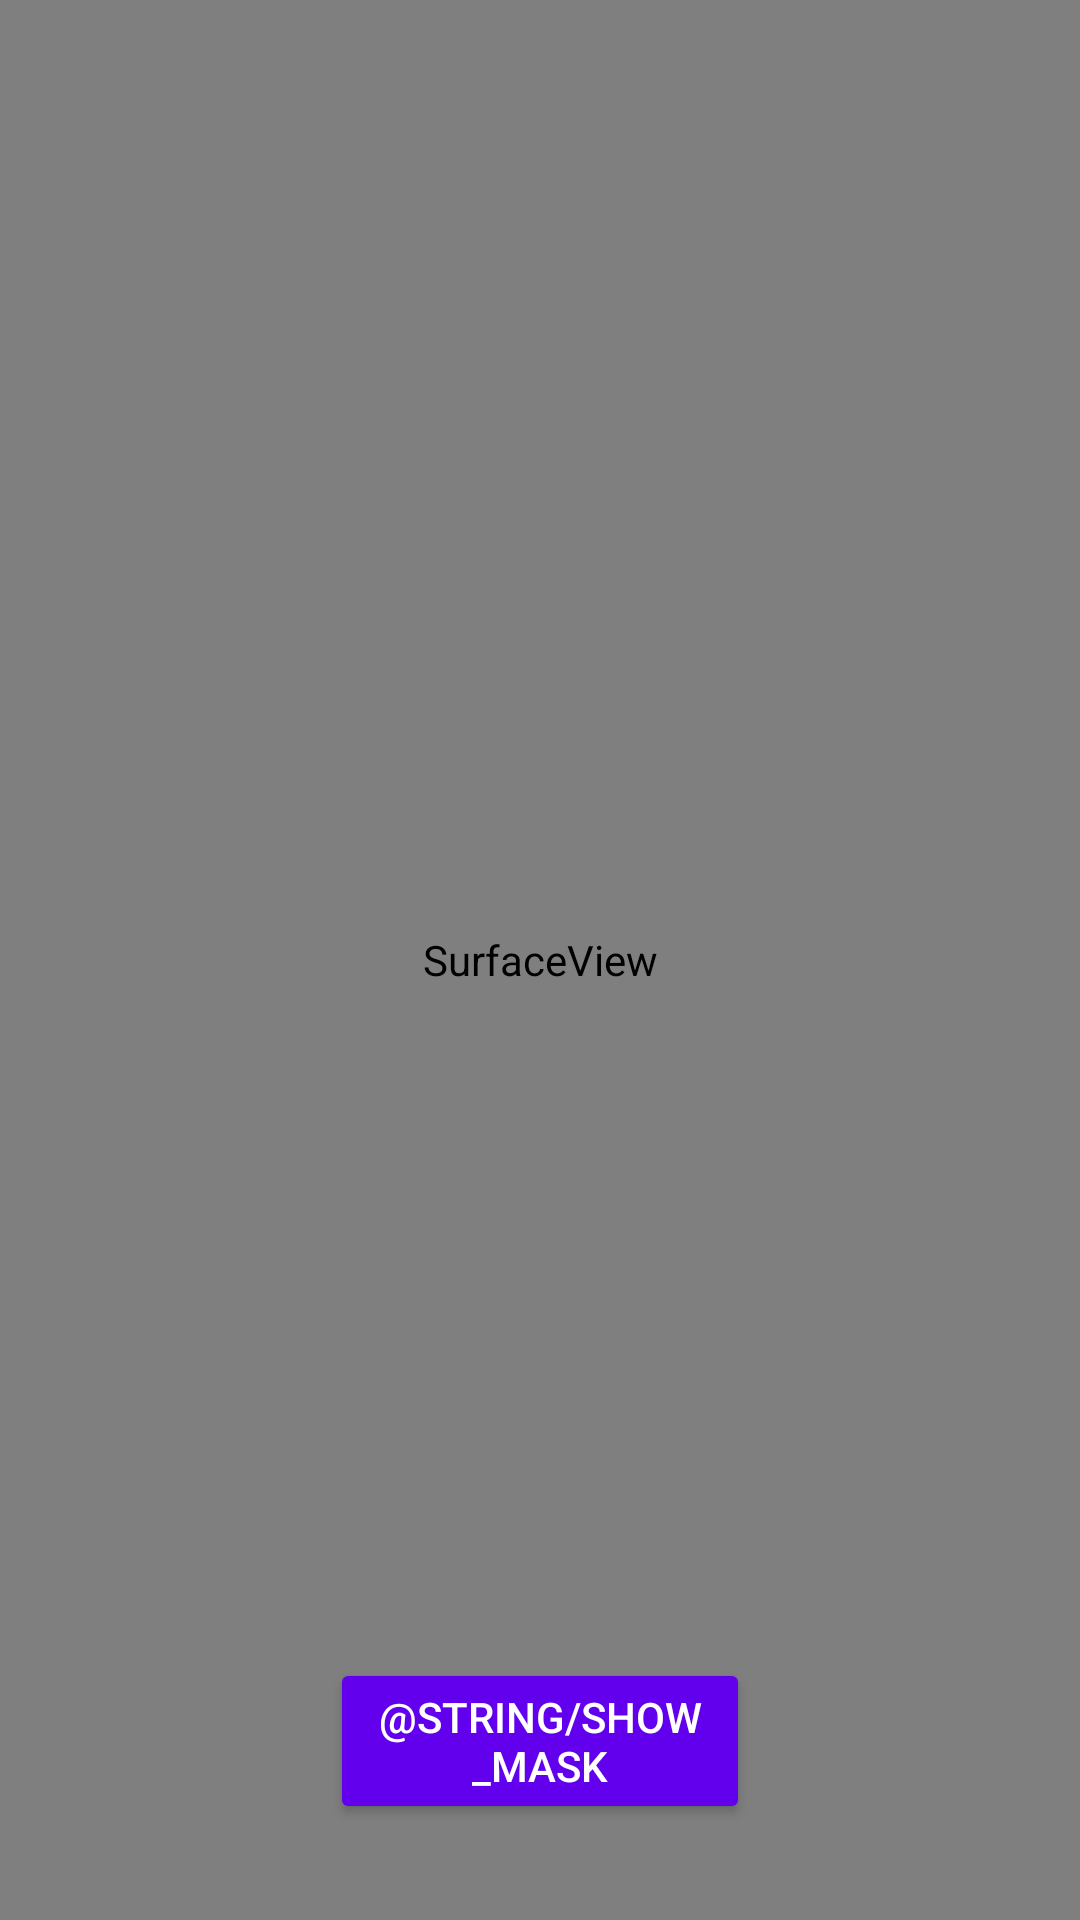

Produce the Android XML layout that renders to this screen, including the resource entries it uses.
<!-- AndroidManifest.xml: application theme Theme.FAR -->
<!-- res/layout/activity_apply_mask.xml -->
<?xml version="1.0" encoding="utf-8"?>
<androidx.constraintlayout.widget.ConstraintLayout xmlns:android="http://schemas.android.com/apk/res/android"
    xmlns:app="http://schemas.android.com/apk/res-auto"
    android:layout_width="match_parent"
    android:layout_height="match_parent"
    android:orientation="vertical">

    <SurfaceView
        android:id="@+id/surfaceView"
        android:layout_width="match_parent"
        android:layout_height="match_parent" />

    <Button
        android:id="@+id/showMaskButton"
        android:layout_width="140dp"
        android:layout_height="wrap_content"
        android:layout_marginBottom="32dp"
        android:backgroundTint="@color/colorPrimary"
        android:gravity="center"
        android:text="@string/show_mask"
        android:textColor="@android:color/white"
        app:layout_constraintBottom_toBottomOf="@+id/surfaceView"
        app:layout_constraintEnd_toEndOf="parent"
        app:layout_constraintStart_toStartOf="parent" />

</androidx.constraintlayout.widget.ConstraintLayout>
<!-- resources referenced by this layout -->
<resources>
  <style name="Theme.FAR" parent="Theme.AppCompat.Light.NoActionBar">
          
          <item name="colorPrimary">@color/purple_500</item>
          <item name="colorPrimaryVariant">@color/purple_700</item>
          <item name="colorOnPrimary">@color/white</item>
          
          <item name="colorSecondary">@color/teal_200</item>
          <item name="colorSecondaryVariant">@color/teal_700</item>
          <item name="colorOnSecondary">@color/black</item>
          
          <item name="android:statusBarColor">?attr/colorPrimaryVariant</item>
          
          <item name="windowActionBar">false</item>
          <item name="windowNoTitle">true</item>
          <item name="android:windowTranslucentStatus">true</item>
          <item name="android:windowTranslucentNavigation">true</item>
      </style>
  <color name="purple_500">#FF6200EE</color>
  <color name="purple_700">#FF3700B3</color>
  <color name="white">#FFFFFFFF</color>
  <color name="teal_200">#FF03DAC5</color>
  <color name="teal_700">#FF018786</color>
  <color name="black">#000000</color>
  <!-- not gathered from this repository: default colours our renderer supplied (Android Studio template values) -->
  <color name="colorPrimary">#FF6200EE</color>
</resources>
